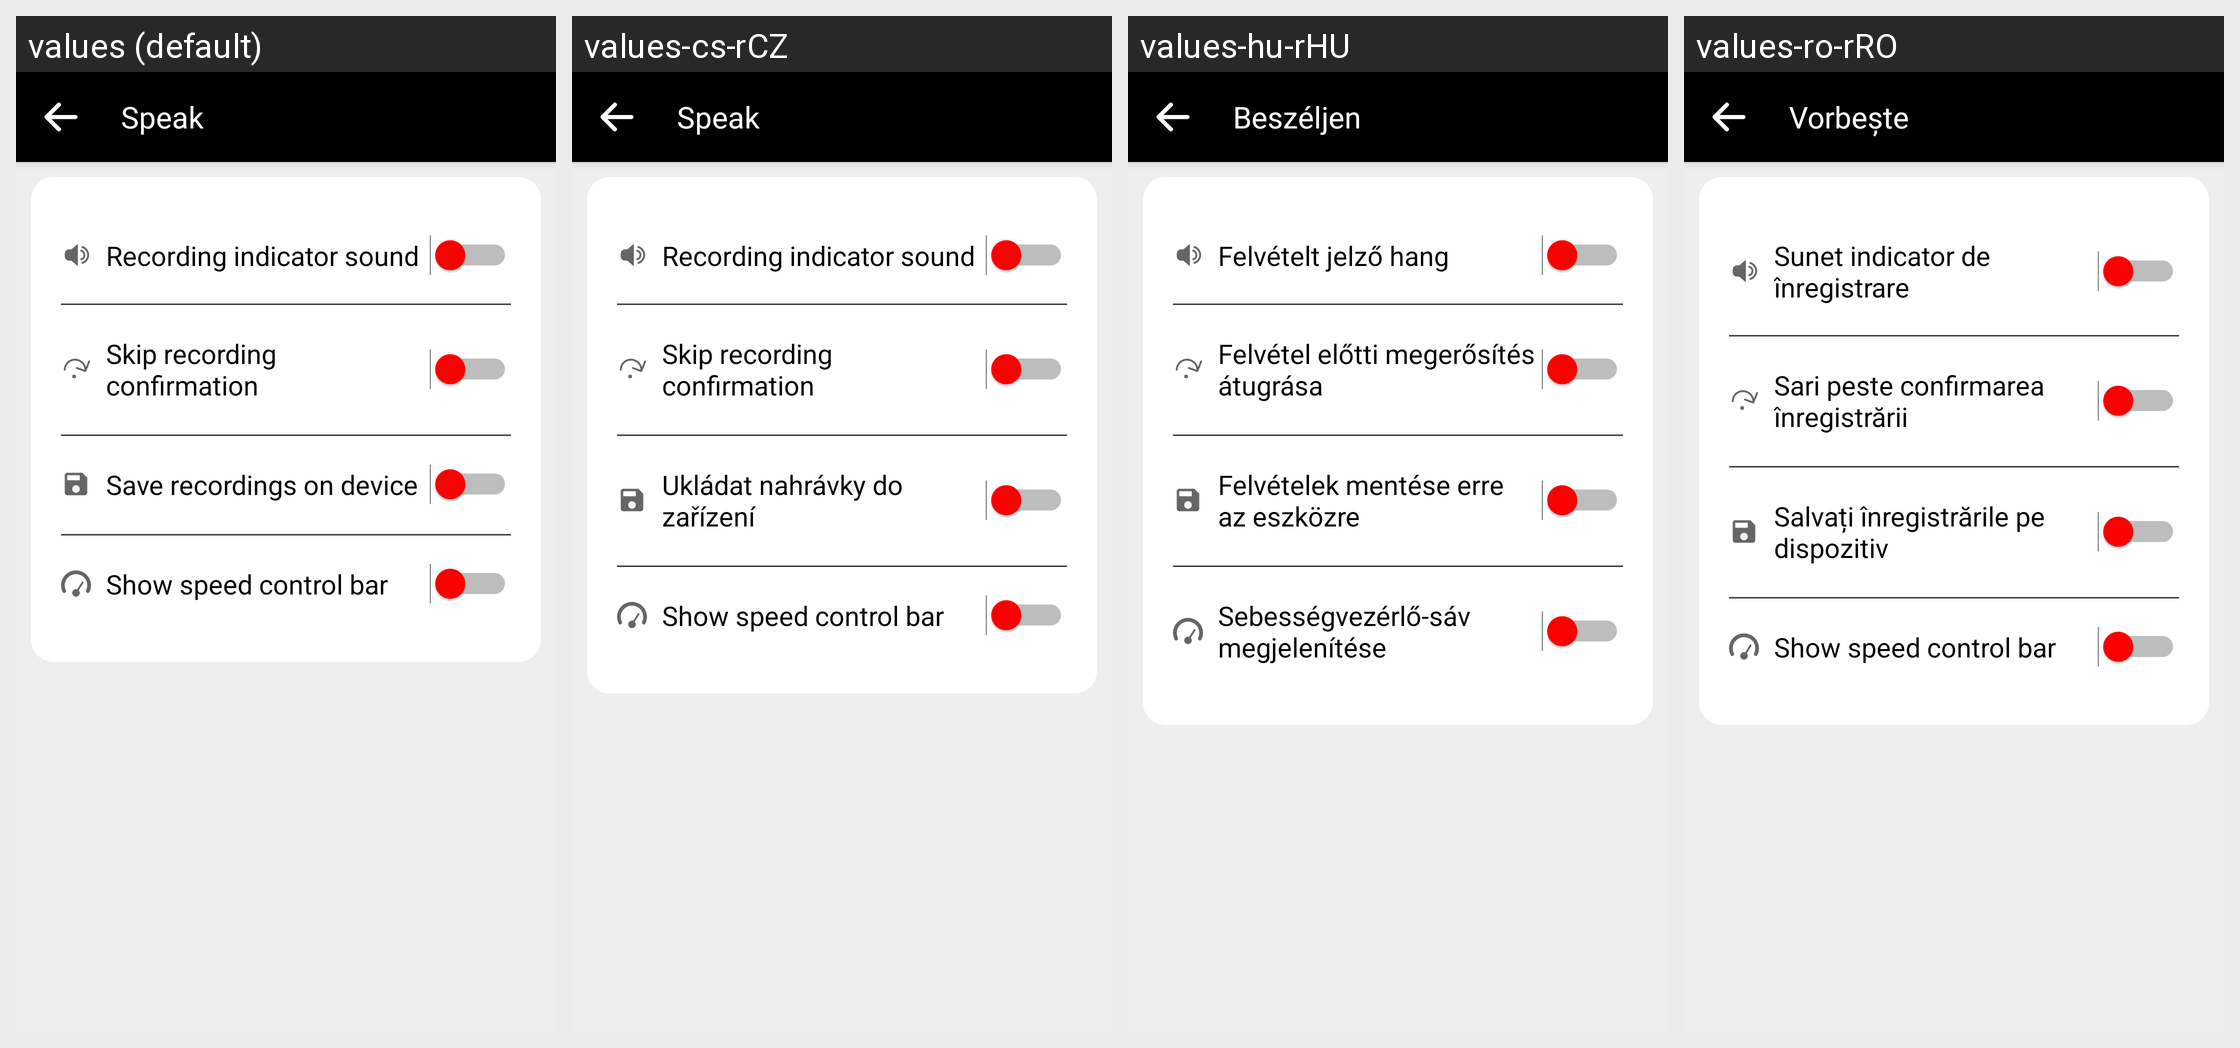

For this localized Android screen grid, give each drawn string resource with its value in every locale shown.
Android screen res/layout/fragment_speak_settings.xml rendered under 4 locales, left to right: values (default), values-cs-rCZ, values-hu-rHU, values-ro-rRO. Device: Nexus 5 (rendered at 1080×1920; each locale shown at half size, 540×960, under a caption strip naming it); theme AppTheme.
Other locales in the repository, not shown: values-ar, values-ar-rSA, values-as-rIN, values-ast-rES, values-az-rAZ, values-ba-rRU, values-be-rBY, values-bg-rBG, values-bn-rBD, values-br-rFR, values-ca, values-ca-rES, values-ckb-rIR, values-cs, values-cy-rGB, values-da-rDK, values-de, values-de-rDE, values-dv-rMV, values-el-rGR, values-eo, values-eo-rUY, values-es, values-es-rES, values-et, values-et-rEE, values-eu, values-eu-rES, values-fa, values-fa-rIR, values-fi-rFI, values-fr, values-fr-rFR, values-fy-rNL, values-ga-rIE, values-gl-rES, values-gn-rPY, values-hi-rIN, values-ia, values-ig-rNG, values-in-rID, values-it, values-it-rIT, values-ja-rJP, values-ka-rGE, values-kab, values-kk-rKZ, values-ko-rKR, values-ky-rKG, values-lg-rUG, values-lt-rLT, values-lv-rLV, values-mt-rMT, values-nl, values-nl-rNL, values-or-rIN, values-pa-rIN, values-pl-rPL, values-pt-rPT, values-ru, values-ru-rRU, values-sc-rIT, values-sk, values-sk-rSK, values-sl-rSI, values-sr-rSP, values-sv, values-sv-rSE, values-sw-rKE, values-ta, values-ta-rIN, values-th-rTH, values-tok, values-tr, values-tr-rTR, values-tt-rRU, values-ug-rCN, values-uk-rUA, values-uz-rUZ, values-vi-rVN, values-zgh, values-zh-rCN, values-zh-rHK, values-zh-rTW.
Strings drawn on this screen, with the default value and each locale's value (text and hints the layout hard-codes, and strings that could not be matched under every locale, appear in the picture but are not listed):

switch_settings_save_recordings_on_device
  values: Save recordings on device
  values-cs-rCZ: Ukládat nahrávky do zařízení
  values-hu-rHU: Felvételek mentése erre az eszközre
  values-ro-rRO: Salvați înregistrările pe dispozitiv

txt_show_speed_control_in_speak_listen
  values: Show speed control bar
  values-cs-rCZ: Show speed control bar
  values-hu-rHU: Sebességvezérlő-sáv megjelenítése
  values-ro-rRO: Show speed control bar
